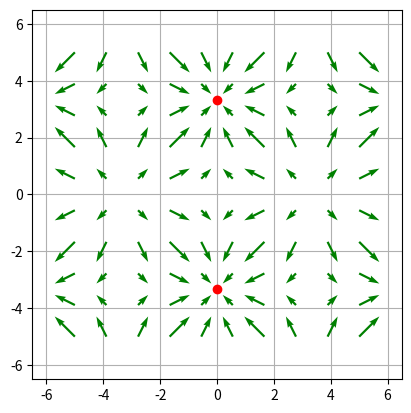

This chart was generated by the following Python code:
# Import required modules 
import numpy as np 
import matplotlib.pyplot as plt
e=2.718281828 
#1f=lambda x,y :-x**2 + y**2
#2 f=lambda x,y :-(x+0.5*y)**2 + y**2
f=lambda x,y :np.cos(3*0.31415*x) + np.cos(3*0.31415*y)
d_x=lambda x,y,f:(f(x,y)-f(x+0.001,y))/0.001
d_y=lambda x,y,f:(f(x,y)-f(x,y+0.001))/0.001
# Meshgrid 
x, y = np.meshgrid(np.linspace(-5, 5, 10),  
                   np.linspace(-5, 5, 10)) 
xc, yc = np.meshgrid(np.linspace(-6, 6, 100),  
                   np.linspace(-6, 6, 100)) 

# Directional vectors 
u = -d_x(x,y,f)
v = d_y(x,y,f)

plt.axes().set_aspect(1)  
plt.grid(zorder=0)

# Plotting Vector Field with QUIVER 
plt.quiver(x, y, u, v, color='g',zorder=6) 
#plt.contour(xc, yc, f(xc,yc),zorder=5) 
plt.title('') 
  
plt.scatter([0,0], [3.333,-3.333], color="r",zorder=7)
#plt.scatter([3.333,-3.333], [0,0], color="orange",zorder=7)

# Setting x, y boundary limits 
plt.xlim(-6.5, 6.5) 
plt.ylim(-6.5, 6.5) 
  
# Show plot with grid 
 
plt.savefig("fig",dpi=300)